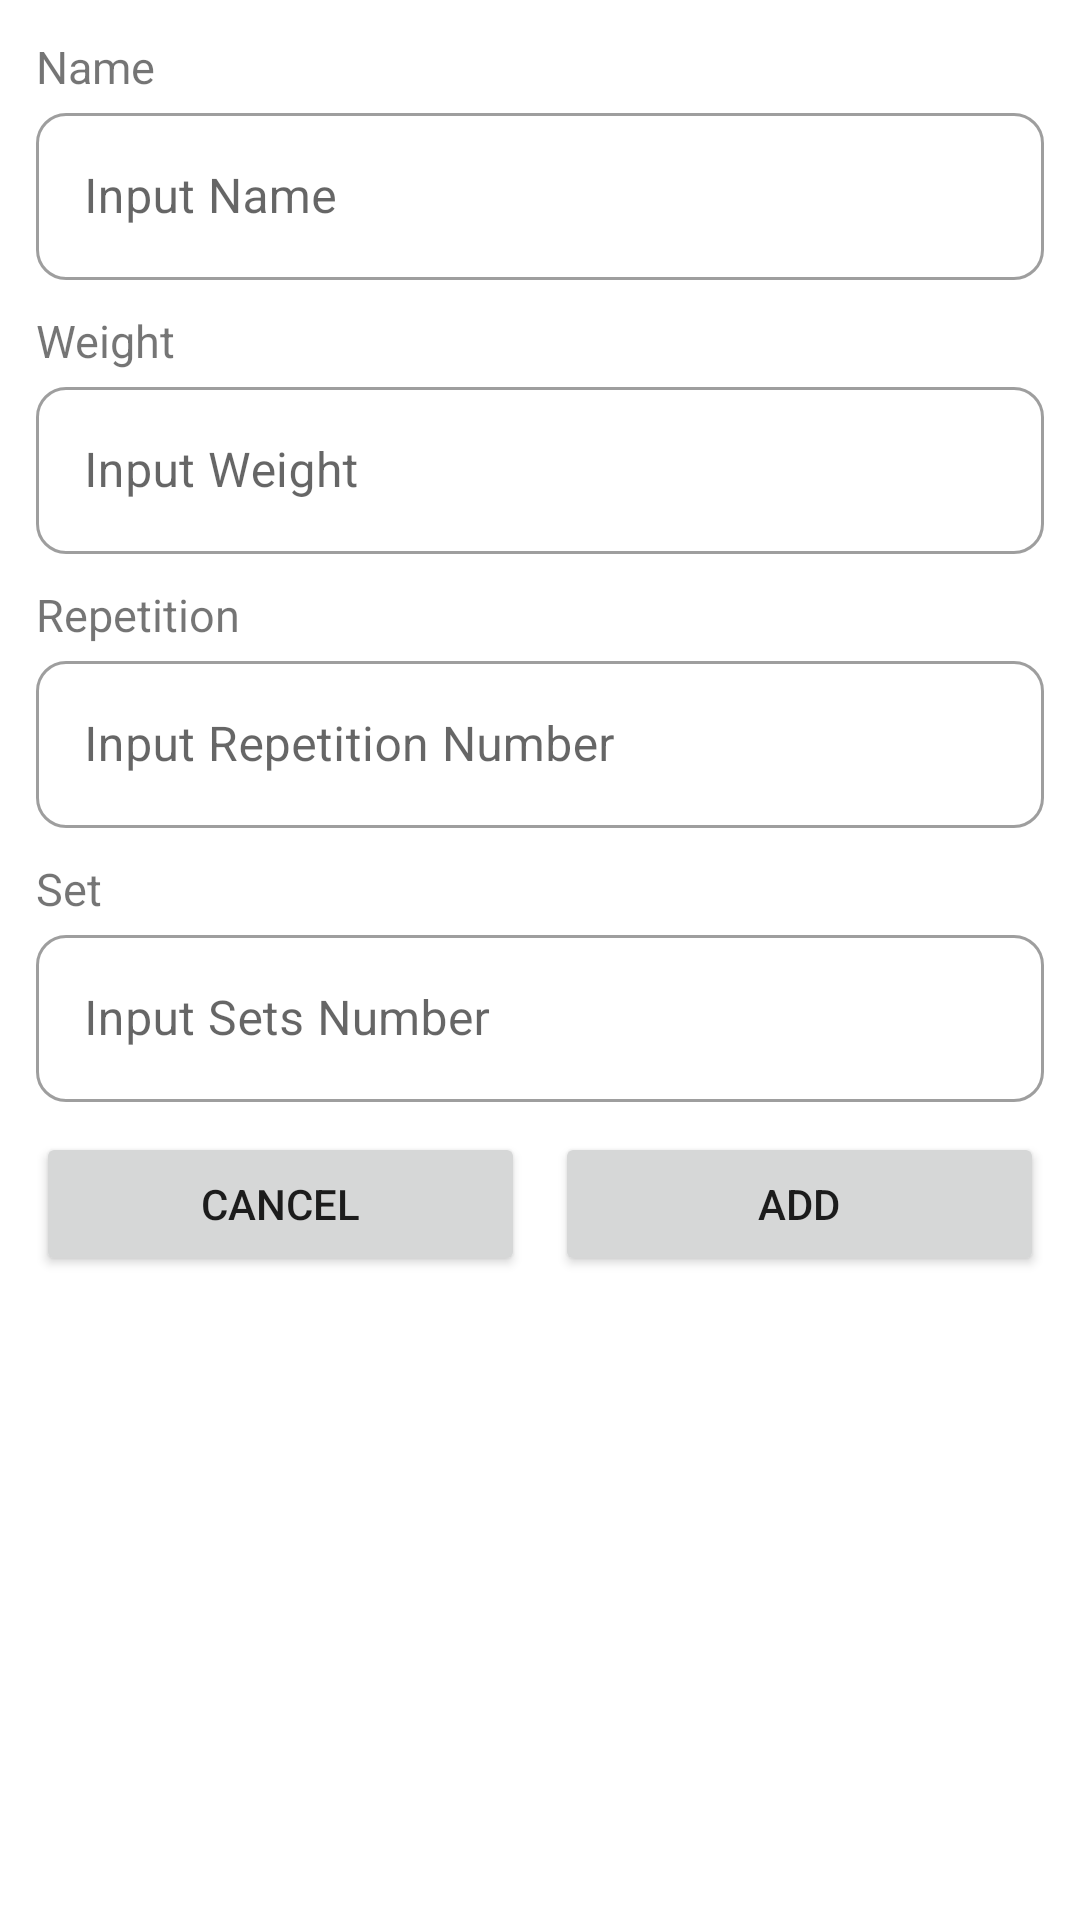

The Android layout XML behind this screen, and the referenced resources:
<!-- AndroidManifest.xml: application theme Theme.Hitters -->
<!-- res/layout/activity_add_set.xml -->
<?xml version="1.0" encoding="utf-8"?>
<androidx.constraintlayout.widget.ConstraintLayout xmlns:android="http://schemas.android.com/apk/res/android"
    xmlns:app="http://schemas.android.com/apk/res-auto"
    xmlns:tools="http://schemas.android.com/tools"
    android:layout_width="match_parent"
    android:layout_height="match_parent"
    android:padding="12dp"
    tools:context=".ui.AddSetActivity">

    <TextView
        android:id="@+id/tv_name"
        style="@style/tv_15"
        android:text="Name"
        app:layout_constraintStart_toStartOf="parent"
        app:layout_constraintTop_toTopOf="parent" />

    <com.google.android.material.textfield.TextInputLayout
        android:id="@+id/ti_layout_set_name"
        style="@style/ti_layout"
        android:hint="Input Name"
        app:layout_constraintStart_toStartOf="@id/tv_name"
        app:layout_constraintTop_toBottomOf="@id/tv_name">

        <com.google.android.material.textfield.TextInputEditText
            android:id="@+id/edt_set_name"
            style="@style/edt_layout" />
    </com.google.android.material.textfield.TextInputLayout>

    <TextView
        android:id="@id/tv_weight"
        style="@style/tv_15"
        android:text="Weight"
        app:layout_constraintStart_toStartOf="parent"
        app:layout_constraintTop_toBottomOf="@id/ti_layout_set_name" />

    <com.google.android.material.textfield.TextInputLayout
        android:id="@+id/ti_layout_weight"
        style="@style/ti_layout"
        android:hint="Input Weight"
        app:layout_constraintStart_toStartOf="@id/tv_weight"
        app:layout_constraintTop_toBottomOf="@id/tv_weight">

        <com.google.android.material.textfield.TextInputEditText
            android:id="@+id/edt_weight"
            style="@style/edt_layout" />
    </com.google.android.material.textfield.TextInputLayout>

    <TextView
        android:id="@+id/tv_rep"
        style="@style/tv_15"
        android:text="Repetition"
        app:layout_constraintStart_toStartOf="parent"
        app:layout_constraintTop_toBottomOf="@id/ti_layout_weight" />

    <com.google.android.material.textfield.TextInputLayout
        android:id="@+id/ti_layout_rep"
        style="@style/ti_layout"
        android:hint="Input Repetition Number"
        app:layout_constraintStart_toStartOf="@id/tv_rep"
        app:layout_constraintTop_toBottomOf="@id/tv_rep">

        <com.google.android.material.textfield.TextInputEditText
            android:id="@+id/edt_rep"
            style="@style/edt_layout" />
    </com.google.android.material.textfield.TextInputLayout>

    <TextView
        android:id="@+id/tv_set"
        style="@style/tv_15"
        android:text="Set"
        app:layout_constraintStart_toStartOf="parent"
        app:layout_constraintTop_toBottomOf="@+id/ti_layout_rep" />

    <com.google.android.material.textfield.TextInputLayout
        android:id="@+id/ti_layout_set"
        style="@style/ti_layout"
        android:hint="Input Sets Number"
        app:layout_constraintStart_toStartOf="@id/tv_set"
        app:layout_constraintTop_toBottomOf="@id/tv_set">

        <com.google.android.material.textfield.TextInputEditText
            android:id="@+id/edt_set"
            style="@style/edt_layout" />
    </com.google.android.material.textfield.TextInputLayout>

    <Button
        android:id="@+id/btn_cancel"
        android:layout_width="0dp"
        android:layout_height="wrap_content"
        android:text="Cancel"
        android:layout_marginEnd="5dp"
        app:layout_constraintEnd_toStartOf="@+id/btn_add"
        app:layout_constraintHorizontal_bias="0.5"
        app:layout_constraintStart_toStartOf="parent"
        app:layout_constraintTop_toBottomOf="@id/ti_layout_set" />

    <Button
        android:id="@+id/btn_add"
        android:layout_width="0dp"
        android:layout_height="wrap_content"
        android:text="Add"
        android:layout_marginStart="5dp"
        app:layout_constraintEnd_toEndOf="parent"
        app:layout_constraintHorizontal_bias="0.5"
        app:layout_constraintStart_toEndOf="@+id/btn_cancel"
        app:layout_constraintTop_toTopOf="@+id/btn_cancel" />

</androidx.constraintlayout.widget.ConstraintLayout>
<!-- resources referenced by this layout -->
<resources>
  <style name="edt_layout">
          <item name="android:layout_width">match_parent</item>
          <item name="android:layout_height">wrap_content</item>
          <item name="android:layout_marginBottom">10dp</item>
          <item name="maxLines">1</item>
          <item name="android:maxLength">225</item>
      </style>
  <style name="ti_layout" parent="Widget.MaterialComponents.TextInputLayout.OutlinedBox">
          <item name="android:layout_width">match_parent</item>
          <item name="android:layout_height">wrap_content</item>
          <item name="boxCornerRadiusBottomEnd">10dp</item>
          <item name="boxCornerRadiusBottomStart">10dp</item>
          <item name="boxCornerRadiusTopEnd">10dp</item>
          <item name="boxCornerRadiusTopStart">10dp</item>
      </style>
  <style name="tv_15">
          <item name="android:layout_width">wrap_content</item>
          <item name="android:layout_height">wrap_content</item>
          <item name="android:textSize">15sp</item>
      </style>
  <style name="Theme.Hitters" parent="Theme.MaterialComponents.DayNight.DarkActionBar">
          
          <item name="colorPrimary">@color/purple_500</item>
          <item name="colorPrimaryVariant">@color/purple_700</item>
          <item name="colorOnPrimary">@color/white</item>
          
          <item name="colorSecondary">@color/teal_200</item>
          <item name="colorSecondaryVariant">@color/teal_700</item>
          <item name="colorOnSecondary">@color/black</item>
          
          <item name="android:statusBarColor" tools:targetApi="l">?attr/colorPrimaryVariant</item>
          
      </style>
  <!-- not gathered from this repository: default colours our renderer supplied (Android Studio template values) -->
  <color name="purple_500">#FF6200EE</color>
  <color name="purple_700">#FF3700B3</color>
  <color name="teal_200">#FF03DAC5</color>
  <color name="teal_700">#FF018786</color>
  <color name="black">#FF000000</color>
  <color name="white">#FFFFFFFF</color>
</resources>
